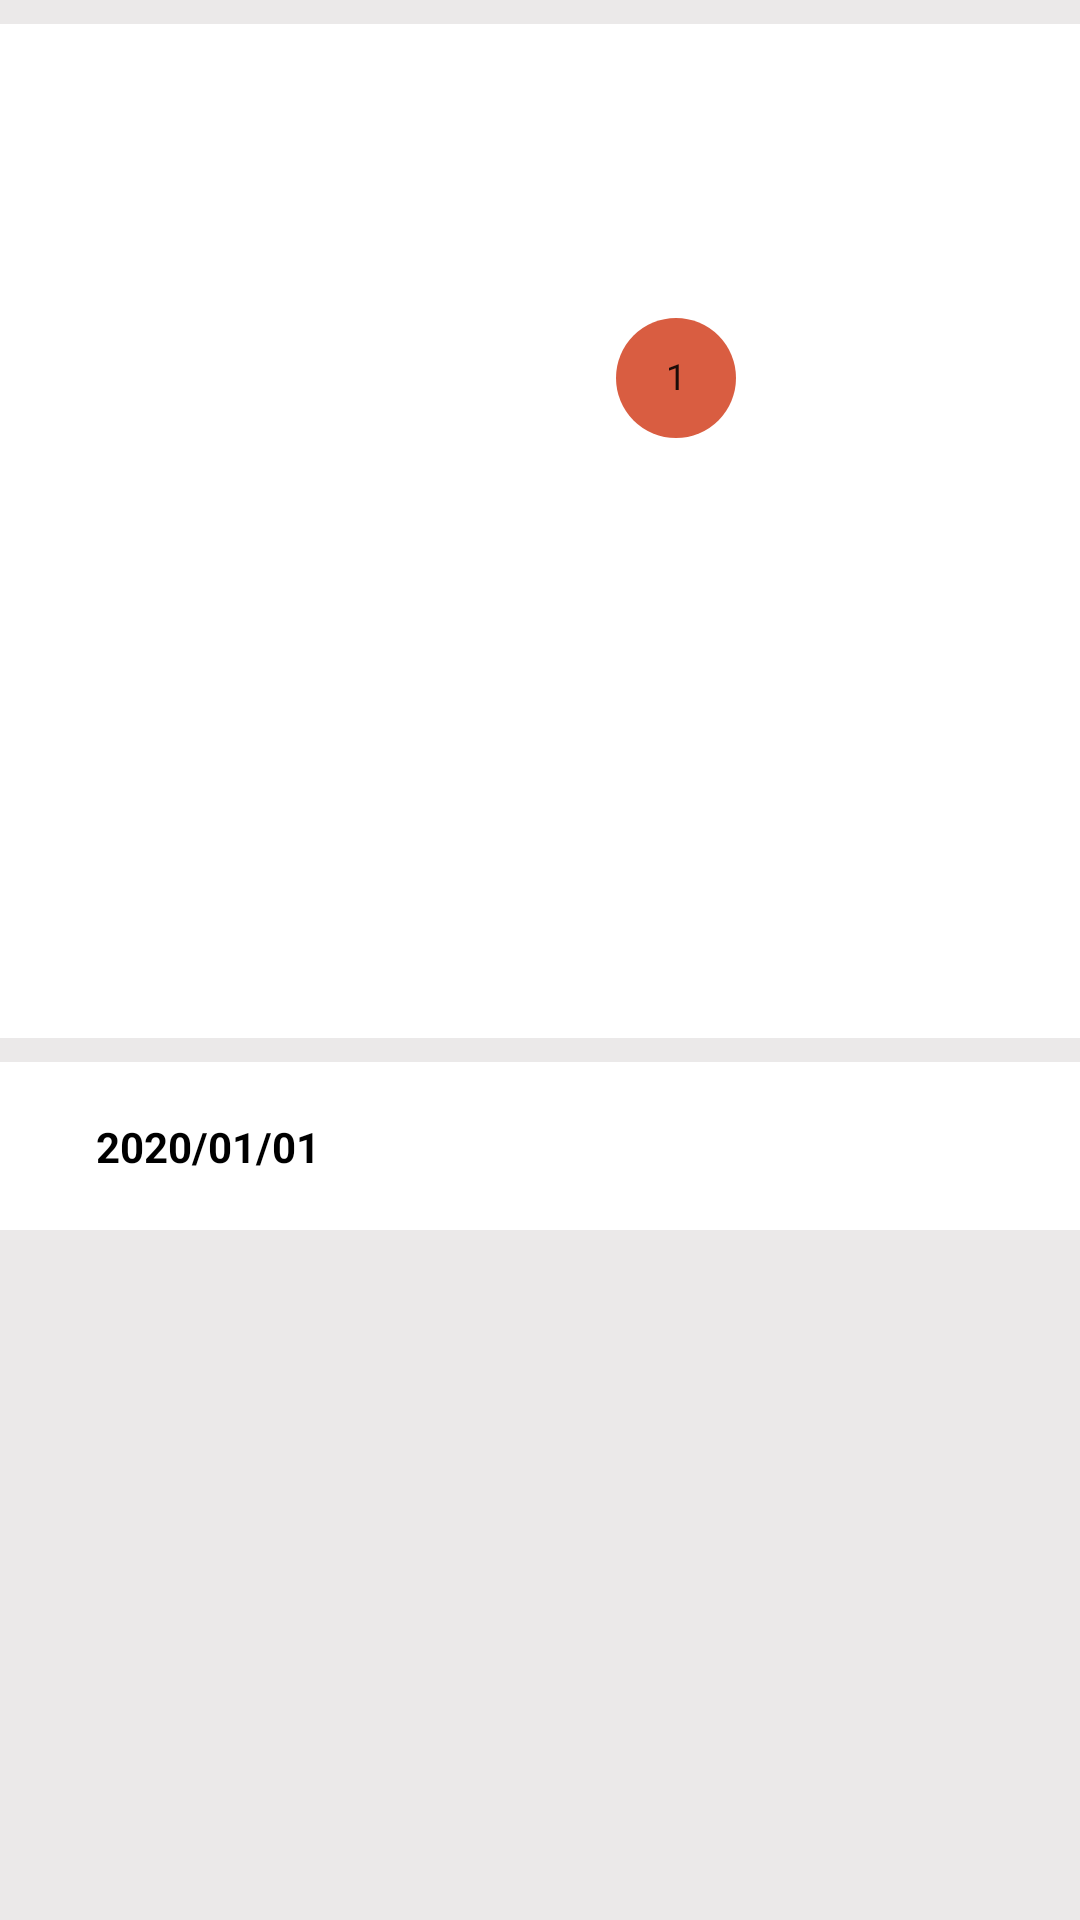

Write the Android layout XML for this screen, with the resource values it uses.
<!-- AndroidManifest.xml: application theme AppTheme -->
<!-- res/layout/fragment_home.xml -->
<?xml version="1.0" encoding="utf-8"?>
<androidx.constraintlayout.widget.ConstraintLayout xmlns:android="http://schemas.android.com/apk/res/android"
    xmlns:app="http://schemas.android.com/apk/res-auto"
    android:layout_width="match_parent"
    android:layout_height="match_parent"
    android:background="@color/gray">

    <CalendarView
        android:id="@+id/cv_fragment_home_calendar"
        android:layout_width="0dp"
        android:layout_height="wrap_content"
        android:layout_marginTop="8dp"
        android:background="@color/white"
        app:layout_constraintEnd_toEndOf="parent"
        app:layout_constraintStart_toStartOf="parent"
        app:layout_constraintTop_toTopOf="parent" />

    <include
        android:id="@+id/summary_fragment_home"
        layout="@layout/daily_summary"
        android:layout_width="0dp"
        android:layout_height="56dp"
        android:layout_marginTop="8dp"
        app:layout_constraintEnd_toEndOf="parent"
        app:layout_constraintStart_toStartOf="parent"
        app:layout_constraintTop_toBottomOf="@id/cv_fragment_home_calendar" />

    <androidx.recyclerview.widget.RecyclerView
        android:id="@+id/rv_fragment_records"
        android:layout_width="0dp"
        android:layout_height="wrap_content"
        android:layout_marginTop="4dp"
        android:background="@color/white"
        app:layout_constraintBottom_toBottomOf="parent"
        app:layout_constraintEnd_toEndOf="parent"
        app:layout_constraintStart_toStartOf="parent"
        app:layout_constraintTop_toBottomOf="@id/summary_fragment_home"
        app:layout_constraintVertical_bias="0" />

</androidx.constraintlayout.widget.ConstraintLayout>
<!-- res/layout/daily_summary.xml (included above) -->
<?xml version="1.0" encoding="utf-8"?>
<androidx.constraintlayout.widget.ConstraintLayout xmlns:android="http://schemas.android.com/apk/res/android"
    xmlns:app="http://schemas.android.com/apk/res-auto"
    xmlns:tools="http://schemas.android.com/tools"
    android:id="@+id/daily_summary_fragment_home"
    android:layout_width="match_parent"
    android:layout_height="match_parent"
    android:background="@color/white"
    android:paddingStart="32dp"
    android:paddingEnd="32dp">

    <TextView
        android:id="@+id/tv_daily_summary_date"
        android:layout_width="wrap_content"
        android:layout_height="wrap_content"
        android:textColor="@color/black"
        android:textSize="14sp"
        android:textStyle="bold"
        app:layout_constraintBottom_toBottomOf="parent"
        app:layout_constraintStart_toStartOf="parent"
        app:layout_constraintTop_toTopOf="parent"
        tools:text="2020/01/01" />

    <TextView
        android:id="@+id/tv_daily_summary_amount"
        android:layout_width="wrap_content"
        android:layout_height="wrap_content"
        android:gravity="end"
        android:textSize="14sp"
        android:textStyle="bold"
        app:layout_constraintBottom_toBottomOf="parent"
        app:layout_constraintEnd_toEndOf="parent"
        app:layout_constraintTop_toTopOf="parent"
        tools:text="700" />

</androidx.constraintlayout.widget.ConstraintLayout>
<!-- resources referenced by this layout -->
<resources>
  <color name="black">#000000</color>
  <color name="gray">#EBE9E9</color>
  <color name="white">#FFFFFF</color>
  <style name="AppTheme" parent="@style/Theme.MaterialComponents.NoActionBar">
          
          <item name="colorPrimary">@color/colorPrimary</item>
          <item name="colorPrimaryDark">@color/colorPrimaryDark</item>
          <item name="colorAccent">@color/colorAccent</item>
      </style>
  <color name="colorPrimary">#D95D41</color>
  <color name="colorPrimaryDark">#EE9676</color>
  <color name="colorAccent">#D95D41</color>
</resources>
